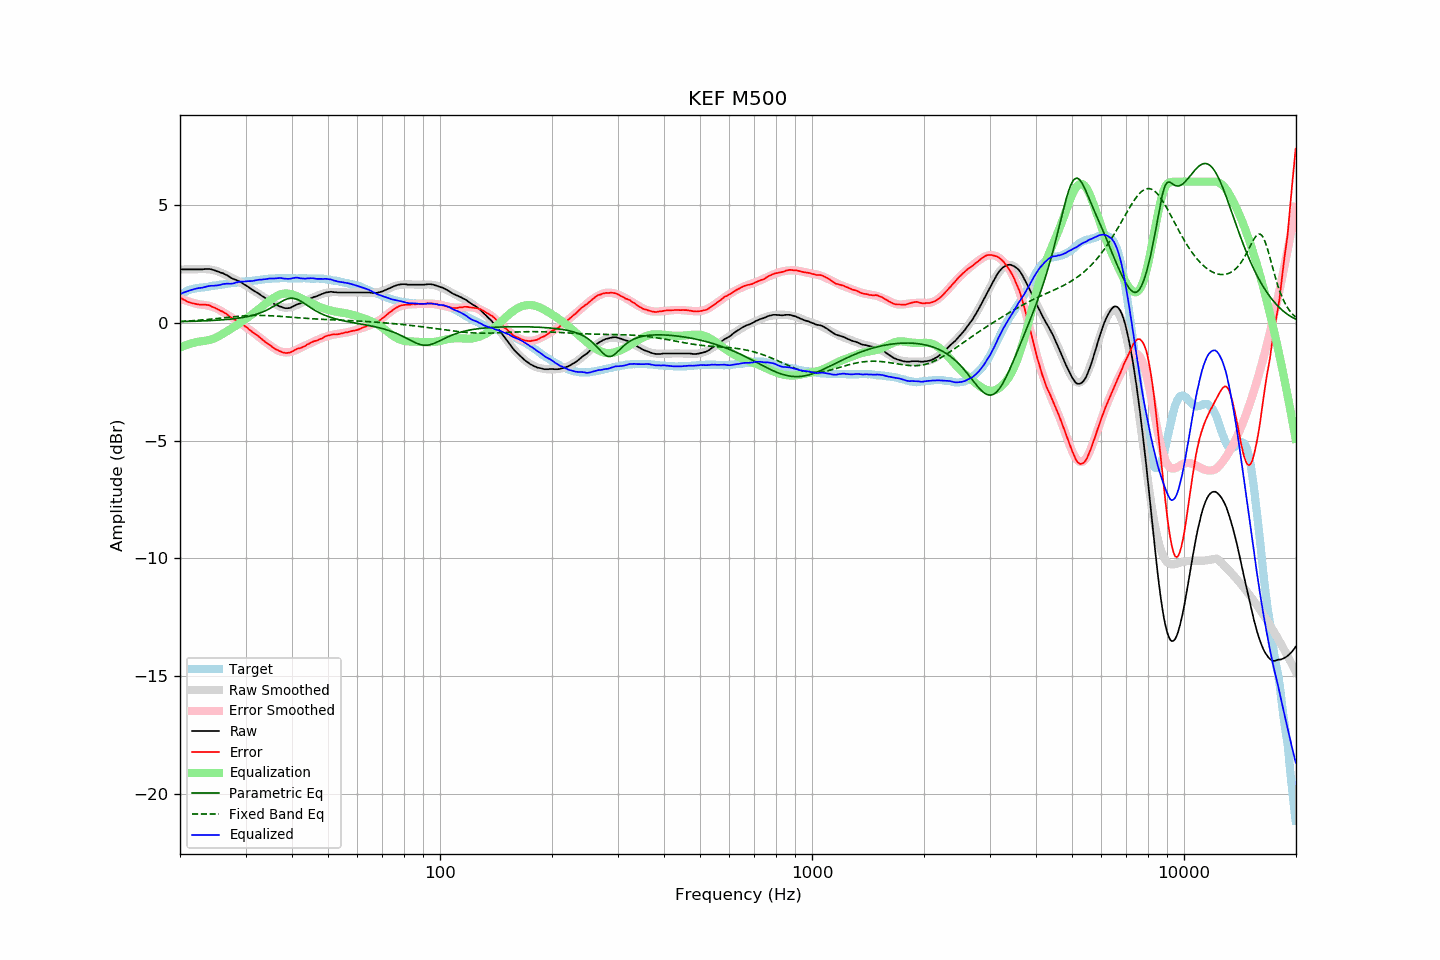

The file beside this chart, header and first rows:
frequency, raw, error, smoothed, error_smoothed, equalization, parametric_eq, fixed_band_eq, equalized_raw, equalized_smoothed, target
20.00, 2.27, 1.08, 2.26, 1.04, -1.04, 0.06, 0.06, 1.23, 1.22, 1.20
20.20, 2.27, 1.04, 2.27, 1.02, -1.02, 0.06, 0.06, 1.26, 1.25, 1.24
20.40, 2.27, 1.00, 2.27, 0.99, -0.99, 0.06, 0.07, 1.28, 1.28, 1.28
20.61, 2.27, 0.97, 2.27, 0.96, -0.96, 0.06, 0.07, 1.31, 1.31, 1.30
20.81, 2.27, 0.93, 2.27, 0.94, -0.94, 0.06, 0.08, 1.33, 1.33, 1.35
21.02, 2.27, 0.89, 2.28, 0.92, -0.92, 0.06, 0.08, 1.36, 1.36, 1.38
21.23, 2.27, 0.87, 2.28, 0.89, -0.89, 0.07, 0.09, 1.38, 1.38, 1.40
21.44, 2.27, 0.85, 2.28, 0.87, -0.87, 0.07, 0.09, 1.40, 1.41, 1.42
21.66, 2.27, 0.83, 2.28, 0.85, -0.85, 0.07, 0.10, 1.42, 1.43, 1.44
21.87, 2.27, 0.82, 2.28, 0.83, -0.83, 0.07, 0.10, 1.44, 1.45, 1.45
22.09, 2.27, 0.80, 2.28, 0.82, -0.82, 0.07, 0.11, 1.46, 1.46, 1.47
22.31, 2.27, 0.79, 2.28, 0.80, -0.80, 0.08, 0.11, 1.47, 1.48, 1.48
22.54, 2.27, 0.78, 2.28, 0.79, -0.79, 0.08, 0.12, 1.48, 1.49, 1.49
22.76, 2.27, 0.77, 2.29, 0.78, -0.78, 0.08, 0.12, 1.49, 1.50, 1.50
22.99, 2.27, 0.77, 2.29, 0.77, -0.77, 0.08, 0.13, 1.50, 1.51, 1.50
23.22, 2.28, 0.77, 2.29, 0.77, -0.77, 0.09, 0.13, 1.52, 1.52, 1.51
23.45, 2.29, 0.77, 2.28, 0.75, -0.75, 0.09, 0.14, 1.54, 1.53, 1.52
23.69, 2.29, 0.76, 2.28, 0.74, -0.74, 0.09, 0.15, 1.55, 1.54, 1.53
23.92, 2.29, 0.75, 2.27, 0.72, -0.72, 0.10, 0.15, 1.57, 1.55, 1.54
24.16, 2.28, 0.72, 2.26, 0.71, -0.71, 0.10, 0.16, 1.58, 1.56, 1.56
24.40, 2.26, 0.68, 2.25, 0.69, -0.69, 0.10, 0.17, 1.58, 1.57, 1.58
24.65, 2.24, 0.66, 2.24, 0.66, -0.66, 0.11, 0.17, 1.58, 1.58, 1.58
24.89, 2.22, 0.63, 2.22, 0.64, -0.64, 0.11, 0.18, 1.59, 1.59, 1.59
25.14, 2.19, 0.59, 2.20, 0.60, -0.60, 0.12, 0.19, 1.59, 1.60, 1.60
25.39, 2.17, 0.56, 2.18, 0.57, -0.57, 0.12, 0.19, 1.60, 1.61, 1.61
25.65, 2.14, 0.52, 2.15, 0.53, -0.53, 0.12, 0.20, 1.61, 1.62, 1.63
25.91, 2.12, 0.50, 2.12, 0.49, -0.49, 0.13, 0.21, 1.63, 1.63, 1.63
26.16, 2.10, 0.47, 2.09, 0.45, -0.45, 0.13, 0.22, 1.66, 1.64, 1.64
26.43, 2.06, 0.42, 2.06, 0.41, -0.41, 0.14, 0.22, 1.66, 1.65, 1.65
26.69, 2.03, 0.38, 2.02, 0.37, -0.37, 0.15, 0.23, 1.67, 1.66, 1.65
26.96, 1.99, 0.32, 1.99, 0.32, -0.32, 0.15, 0.24, 1.67, 1.67, 1.67
27.23, 1.94, 0.26, 1.96, 0.28, -0.28, 0.16, 0.25, 1.66, 1.68, 1.68
27.50, 1.90, 0.21, 1.93, 0.24, -0.24, 0.17, 0.25, 1.66, 1.69, 1.69
27.77, 1.87, 0.18, 1.89, 0.20, -0.20, 0.17, 0.26, 1.68, 1.70, 1.69
28.05, 1.84, 0.13, 1.86, 0.15, -0.15, 0.18, 0.27, 1.69, 1.71, 1.71
28.33, 1.82, 0.11, 1.82, 0.11, -0.11, 0.19, 0.27, 1.72, 1.71, 1.71
28.62, 1.79, 0.07, 1.78, 0.06, -0.06, 0.20, 0.28, 1.73, 1.72, 1.72
28.90, 1.76, 0.03, 1.75, 0.01, -0.01, 0.21, 0.28, 1.75, 1.73, 1.73
29.19, 1.72, -0.00, 1.71, -0.03, 0.03, 0.22, 0.29, 1.75, 1.74, 1.73
29.48, 1.67, -0.08, 1.67, -0.08, 0.08, 0.23, 0.29, 1.75, 1.75, 1.76
29.78, 1.63, -0.12, 1.63, -0.12, 0.12, 0.24, 0.30, 1.76, 1.75, 1.76
30.08, 1.59, -0.17, 1.59, -0.17, 0.17, 0.26, 0.30, 1.76, 1.76, 1.76
30.38, 1.55, -0.21, 1.55, -0.22, 0.22, 0.27, 0.31, 1.77, 1.77, 1.76
30.68, 1.50, -0.28, 1.51, -0.27, 0.27, 0.29, 0.31, 1.77, 1.78, 1.78
30.99, 1.45, -0.33, 1.46, -0.32, 0.32, 0.30, 0.31, 1.78, 1.78, 1.78
31.30, 1.40, -0.39, 1.42, -0.38, 0.38, 0.32, 0.32, 1.78, 1.79, 1.79
31.61, 1.36, -0.44, 1.37, -0.43, 0.43, 0.34, 0.32, 1.79, 1.80, 1.80
31.93, 1.32, -0.48, 1.32, -0.48, 0.48, 0.36, 0.32, 1.81, 1.81, 1.81
32.24, 1.28, -0.52, 1.28, -0.54, 0.54, 0.38, 0.32, 1.82, 1.82, 1.81
32.57, 1.24, -0.58, 1.23, -0.59, 0.59, 0.40, 0.32, 1.83, 1.83, 1.82
32.89, 1.19, -0.64, 1.19, -0.64, 0.64, 0.43, 0.32, 1.84, 1.83, 1.83
33.22, 1.14, -0.70, 1.14, -0.70, 0.70, 0.45, 0.32, 1.84, 1.84, 1.84
33.55, 1.10, -0.75, 1.10, -0.75, 0.75, 0.48, 0.32, 1.85, 1.85, 1.85
33.89, 1.05, -0.81, 1.05, -0.80, 0.80, 0.51, 0.31, 1.86, 1.86, 1.86
34.23, 1.01, -0.85, 1.01, -0.85, 0.85, 0.55, 0.31, 1.87, 1.86, 1.87
34.57, 0.97, -0.90, 0.97, -0.90, 0.90, 0.58, 0.31, 1.88, 1.87, 1.88
34.92, 0.93, -0.94, 0.92, -0.95, 0.95, 0.62, 0.31, 1.89, 1.88, 1.87
35.27, 0.88, -1.00, 0.88, -1.00, 1.00, 0.66, 0.30, 1.89, 1.88, 1.88
35.62, 0.83, -1.06, 0.84, -1.05, 1.05, 0.69, 0.30, 1.88, 1.89, 1.89
35.97, 0.79, -1.09, 0.80, -1.09, 1.09, 0.74, 0.29, 1.89, 1.89, 1.89
... 635 more rows
